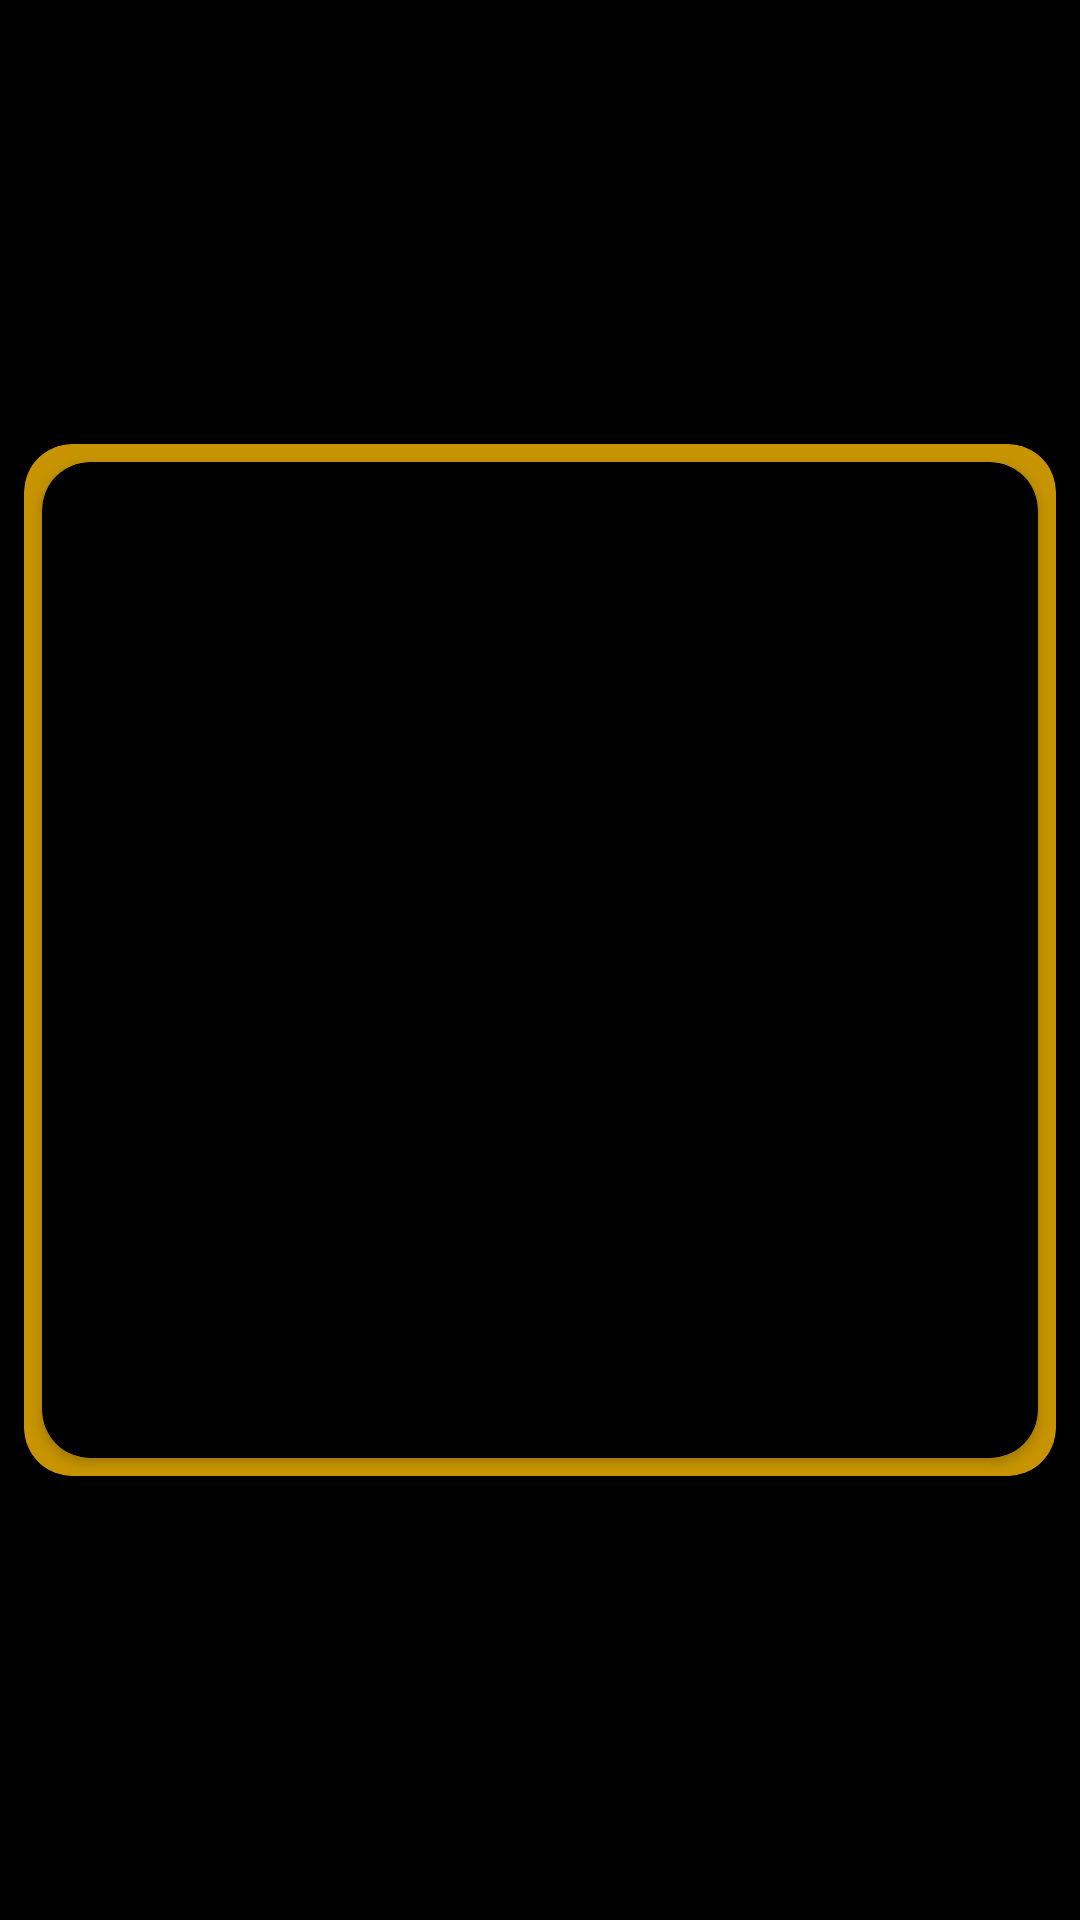

Produce the Android XML layout that renders to this screen, including the resource entries it uses.
<!-- AndroidManifest.xml: application theme AppTheme -->
<!-- res/layout/fragment_home_collections.xml -->
<?xml version="1.0" encoding="utf-8"?>
<androidx.constraintlayout.widget.ConstraintLayout xmlns:android="http://schemas.android.com/apk/res/android"
    xmlns:app="http://schemas.android.com/apk/res-auto"
    xmlns:tools="http://schemas.android.com/tools"
    android:layout_width="match_parent"
    android:layout_height="wrap_content">

    <androidx.cardview.widget.CardView
        android:id="@+id/outercardview"
        android:layout_width="0dp"
        android:layout_height="0dp"
        android:layout_marginStart="8dp"
        android:layout_marginTop="8dp"
        android:layout_marginEnd="8dp"
        android:layout_marginBottom="8dp"
        app:cardBackgroundColor="@color/primaryDarkColor"
        app:cardCornerRadius="16dp"
        app:layout_constraintBottom_toBottomOf="parent"
        app:layout_constraintDimensionRatio="5:5"
        app:layout_constraintEnd_toEndOf="parent"
        app:layout_constraintStart_toStartOf="parent"
        app:layout_constraintTop_toTopOf="parent">

        <androidx.constraintlayout.widget.ConstraintLayout
            android:layout_width="match_parent"
            android:layout_height="match_parent">

            <androidx.cardview.widget.CardView
                android:id="@+id/innercardview"
                android:layout_width="0dp"
                android:layout_height="0dp"
                android:layout_marginStart="6dp"
                android:layout_marginTop="6dp"
                android:layout_marginEnd="6dp"
                android:layout_marginBottom="6dp"
                app:cardBackgroundColor="@color/background"
                app:cardCornerRadius="16dp"
                app:layout_constraintBottom_toBottomOf="parent"
                app:layout_constraintEnd_toEndOf="parent"
                app:layout_constraintHorizontal_bias="0.4"
                app:layout_constraintStart_toStartOf="parent"
                app:layout_constraintTop_toTopOf="parent">

                <androidx.constraintlayout.widget.ConstraintLayout
                    android:layout_width="match_parent"
                    android:layout_height="match_parent"
                    android:elevation="6dp">

                    <TextView
                        android:id="@+id/content"
                        android:layout_width="wrap_content"
                        android:layout_height="wrap_content"
                        android:layout_below="@+id/pathImage"
                        android:layout_alignStart="@+id/pathImage"
                        android:layout_alignEnd="@+id/pathImage"
                        android:layout_marginBottom="16dp"
                        android:gravity="center|center_horizontal"
                        android:maxLines="3"
                        android:textAppearance="?attr/textAppearanceListItem"
                        android:textSize="18sp"
                        app:layout_constraintBottom_toBottomOf="parent"
                        app:layout_constraintEnd_toEndOf="parent"
                        app:layout_constraintStart_toStartOf="parent"
                        tools:text="Let's Chat about something really lengthy and even more stuff that might not fit" />

                    <ImageView
                        android:id="@+id/pathImage"
                        android:layout_width="0dp"
                        android:layout_height="0dp"
                        android:layout_alignParentTop="true"
                        android:layout_marginStart="16dp"
                        android:layout_marginTop="16dp"
                        android:layout_marginEnd="16dp"
                        android:layout_marginBottom="16dp"
                        android:contentDescription="@null"
                        android:scaleType="fitCenter"
                        app:layout_constraintBottom_toTopOf="@+id/content"
                        app:layout_constraintDimensionRatio="5:5"
                        app:layout_constraintEnd_toEndOf="parent"
                        app:layout_constraintStart_toStartOf="parent"
                        app:layout_constraintTop_toTopOf="parent"
                        tools:srcCompat="@tools:sample/avatars" />

                </androidx.constraintlayout.widget.ConstraintLayout>
            </androidx.cardview.widget.CardView>

        </androidx.constraintlayout.widget.ConstraintLayout>

    </androidx.cardview.widget.CardView>

    <androidx.cardview.widget.CardView
        android:id="@+id/potwView"
        android:layout_width="wrap_content"
        android:layout_height="wrap_content"
        android:visibility="gone"
        app:cardBackgroundColor="@color/primaryColor"
        app:cardCornerRadius="16dp"
        app:contentPaddingBottom="4dp"
        app:contentPaddingLeft="16dp"
        app:contentPaddingRight="16dp"
        app:contentPaddingTop="4dp"
        app:layout_constraintBottom_toTopOf="@+id/outercardview"
        app:layout_constraintEnd_toEndOf="@+id/outercardview"
        app:layout_constraintStart_toStartOf="@+id/outercardview"
        app:layout_constraintTop_toTopOf="@+id/outercardview"
        tools:visibility="visible">

        <TextView
            android:id="@+id/potw"
            android:layout_width="wrap_content"
            android:layout_height="wrap_content"
            android:layout_gravity="center|center_vertical"
            android:maxLines="2"
            android:text="@string/path_of_the_week"
            android:textAlignment="center"
            android:textColor="@color/background"
            android:textStyle="bold" />
    </androidx.cardview.widget.CardView>

</androidx.constraintlayout.widget.ConstraintLayout>
<!-- resources referenced by this layout -->
<resources>
  <color name="background">#000000</color>
  <color name="primaryColor">#ffc400</color>
  <color name="primaryDarkColor">#c79400</color>
  <string name="path_of_the_week">Path of the Week</string>
  <style name="AppTheme" parent="Theme.MaterialComponents">
          
          <item name="colorPrimary">@color/primaryColor</item>
          <item name="colorPrimaryVariant">@color/primaryLightColor</item>
          <item name="colorPrimaryDark">@color/primaryDarkColor</item>
          <item name="colorOnPrimary">@color/primaryTextColor</item>
          <item name="colorSecondary">@color/secondaryColor</item>
          <item name="colorSecondaryVariant">@color/secondaryLightColor</item>
          <item name="colorOnSecondary">@color/secondaryTextColor</item>
          <item name="colorError">#F44336</item>
          <item name="colorOnError">#FFFFFF</item>
          <item name="colorSurface">@color/background</item>
          <item name="colorOnSurface">#FFFFFF</item>
          <item name="android:colorBackground">@color/background</item>
          <item name="colorOnBackground">@color/colorOnBackground</item>
          <item name="editTextStyle">@style/MyEditTextViewStyle</item>
          <item name="android:navigationBarColor">@color/background</item>
      </style>
  <color name="primaryLightColor">#fff64f</color>
  <color name="primaryTextColor">#000000</color>
  <color name="secondaryColor">#ffab00</color>
  <color name="secondaryLightColor">#ffdd4b</color>
  <color name="secondaryTextColor">#000000</color>
  <color name="colorOnBackground">#FFFFFF</color>
  <style name="MyEditTextViewStyle" parent="@style/Widget.AppCompat.EditText">
          <item name="android:minHeight">48dp</item>
          <item name="android:layout_height">48dp</item>
      </style>
</resources>
